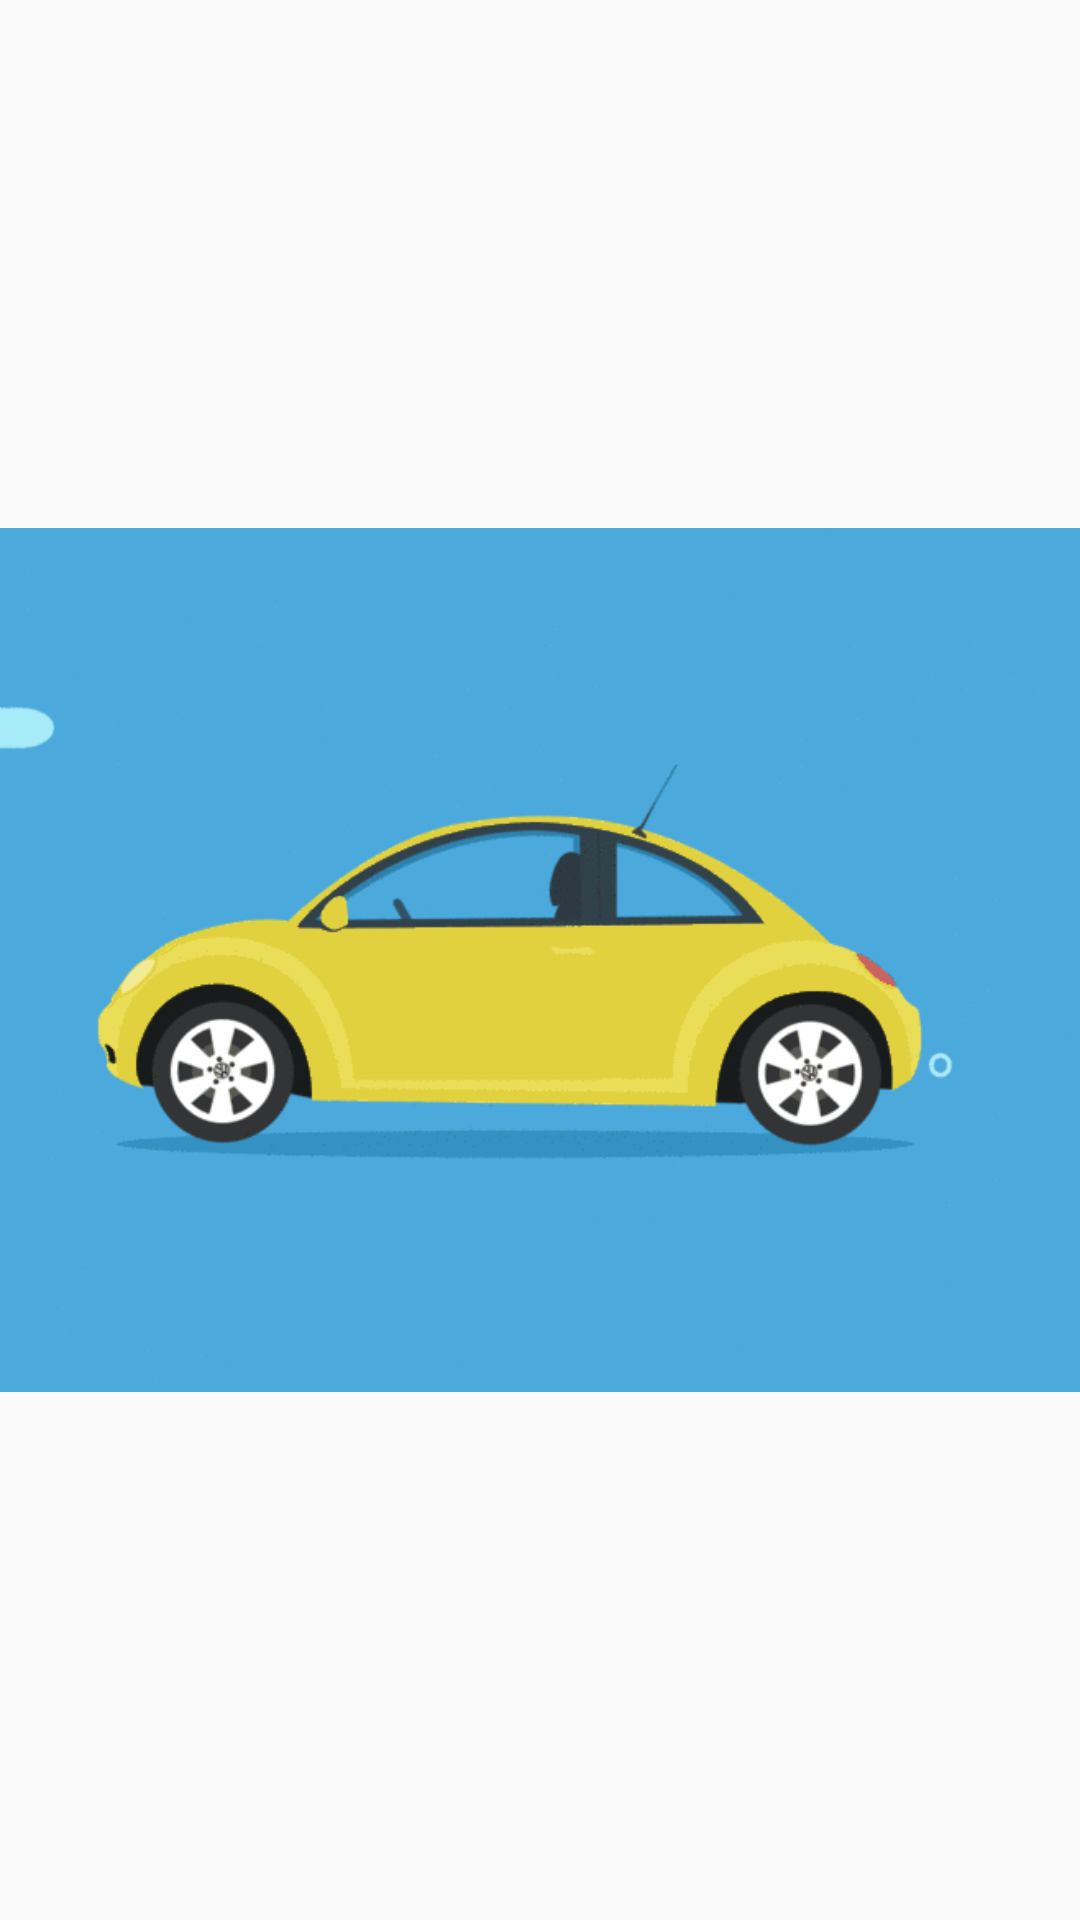

Layout XML and referenced resources for this Android screen:
<!-- AndroidManifest.xml: application theme AppTheme -->
<!-- res/layout/activity_lead.xml -->
<?xml version="1.0" encoding="utf-8"?>
<RelativeLayout xmlns:android="http://schemas.android.com/apk/res/android"
    android:orientation="vertical" android:layout_width="match_parent"
    android:layout_height="match_parent">

    <ImageView
        android:layout_width="match_parent"
        android:layout_height="match_parent"
        android:id="@+id/lead_img"
        android:src="@drawable/start_gif"/>
    <TextView
        android:id="@+id/lead_tv"
        android:layout_width="wrap_content"
        android:layout_height="wrap_content"
        android:layout_alignParentRight="true"
        android:textSize="20sp"
        android:paddingTop="35dp"
        android:paddingRight="35dp"/>

</RelativeLayout>
<!-- resources referenced by this layout -->
<resources>
  <!-- drawable start_gif: vector/xml drawable (drawable, 2024 chars, omitted) -->
  <style name="AppTheme" parent="Theme.AppCompat.Light.NoActionBar">
      </style>
</resources>
